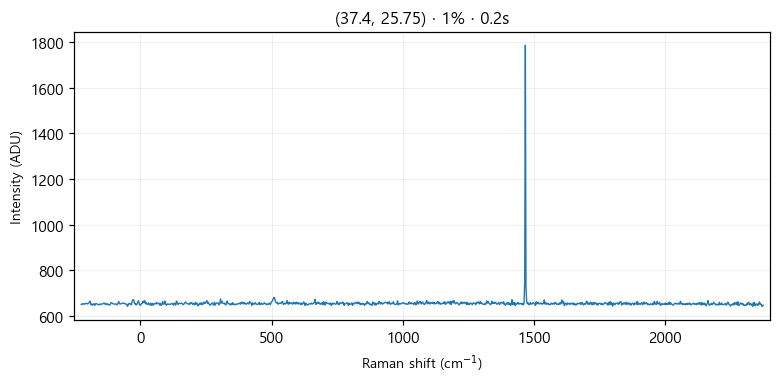

The table this chart was drawn from, first rows:
# laser_power_pct, 1
# exposure_time, 0.2
# laser_nm, 532
# mode, single
pixel, raman_shift_cm-1, wavelength_nm, intensity
0, -225, 525.7, 649
1, -221.9, 525.8, 652
2, -218.9, 525.9, 650
3, -215.8, 526, 653
4, -212.7, 526.1, 650
5, -209.7, 526.2, 653
6, -206.6, 526.2, 653
7, -203.5, 526.3, 654
8, -200.5, 526.4, 651
9, -197.4, 526.5, 655
10, -194.4, 526.6, 658
11, -191.3, 526.7, 664
12, -188.3, 526.7, 648
13, -185.2, 526.8, 651
14, -182.1, 526.9, 645
15, -179.1, 527, 651
16, -176, 527.1, 652
17, -173, 527.2, 645
18, -169.9, 527.3, 653
19, -166.9, 527.3, 652
20, -163.9, 527.4, 651
21, -160.8, 527.5, 648
22, -157.8, 527.6, 648
23, -154.7, 527.7, 651
24, -151.7, 527.8, 648
25, -148.6, 527.8, 651
26, -145.6, 527.9, 651
27, -142.6, 528, 652
28, -139.5, 528.1, 655
29, -136.5, 528.2, 655
30, -133.5, 528.3, 649
31, -130.4, 528.4, 654
32, -127.4, 528.4, 648
33, -124.4, 528.5, 652
34, -121.3, 528.6, 648
35, -118.3, 528.7, 647
36, -115.3, 528.8, 647
37, -112.3, 528.9, 656
38, -109.2, 528.9, 657
39, -106.2, 529, 653
40, -103.2, 529.1, 652
41, -100.2, 529.2, 651
42, -97.17, 529.3, 650
43, -94.15, 529.4, 652
44, -91.13, 529.5, 650
45, -88.12, 529.5, 647
46, -85.1, 529.6, 654
47, -82.09, 529.7, 662
48, -79.08, 529.8, 652
49, -76.07, 529.9, 651
50, -73.06, 530, 653
51, -70.05, 530, 653
52, -67.04, 530.1, 655
53, -64.03, 530.2, 654
54, -61.03, 530.3, 655
55, -58.03, 530.4, 652
... 968 more rows
